Dataset: segmented-dataset (GitHub, Funky-UWI/FoliageFixerModel). Classes: bacterial spot, early blight, late blight, leaf mold, septoria leaf spot, spider mites two-spotted spider mite, target spot, tomato yellow leaf curl virus, tomato mosaic virus, healthy, powdery mildew.

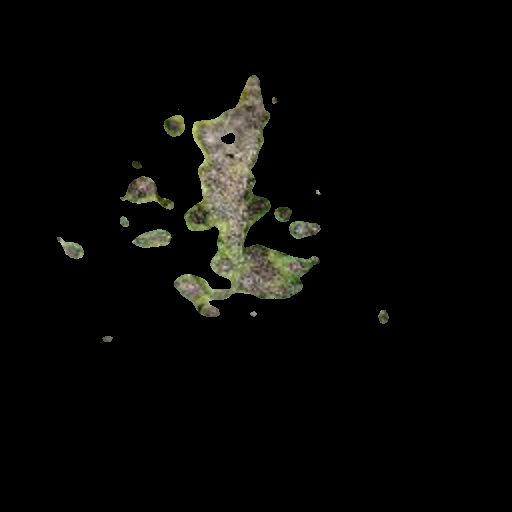
Label: early blight

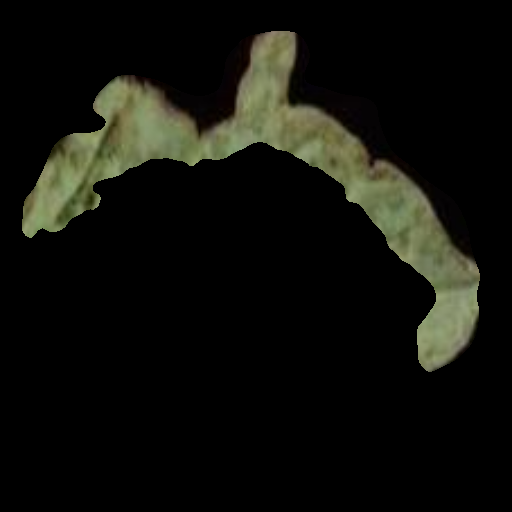
Label: bacterial spot

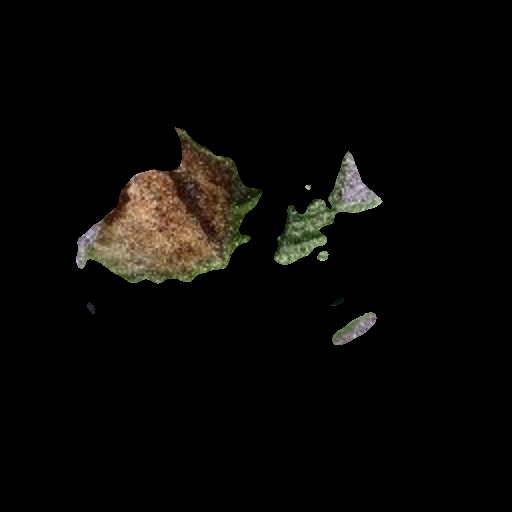
Label: late blight

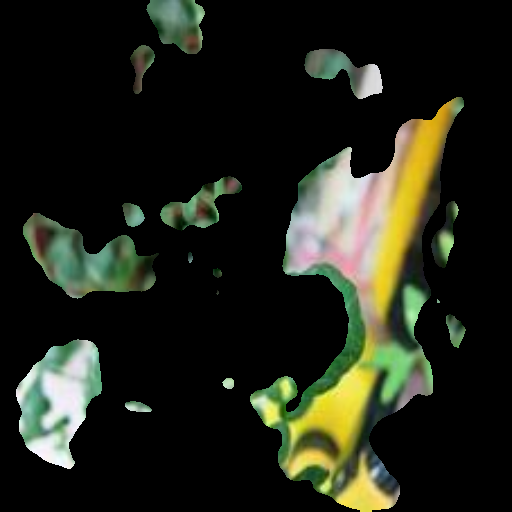
Label: powdery mildew

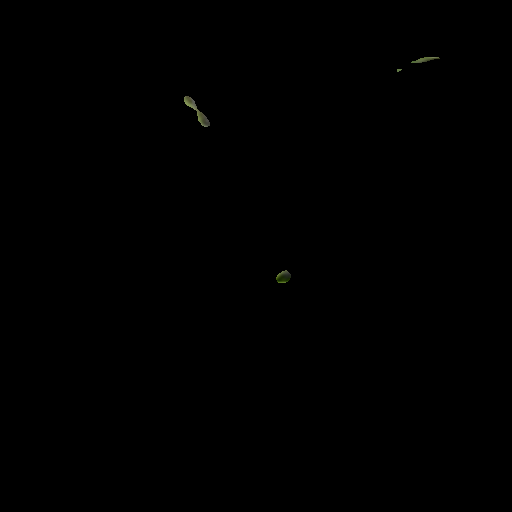
Label: tomato yellow leaf curl virus

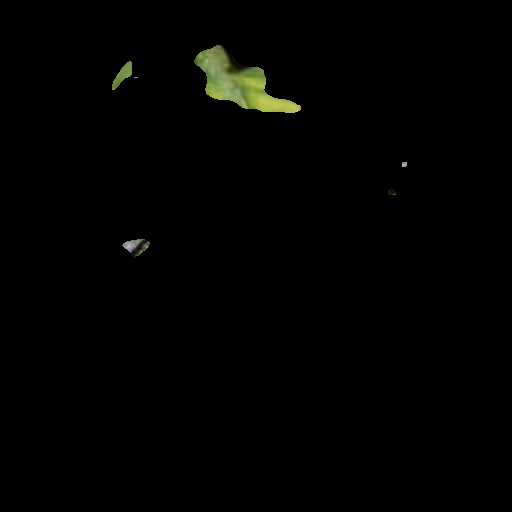
Label: leaf mold
